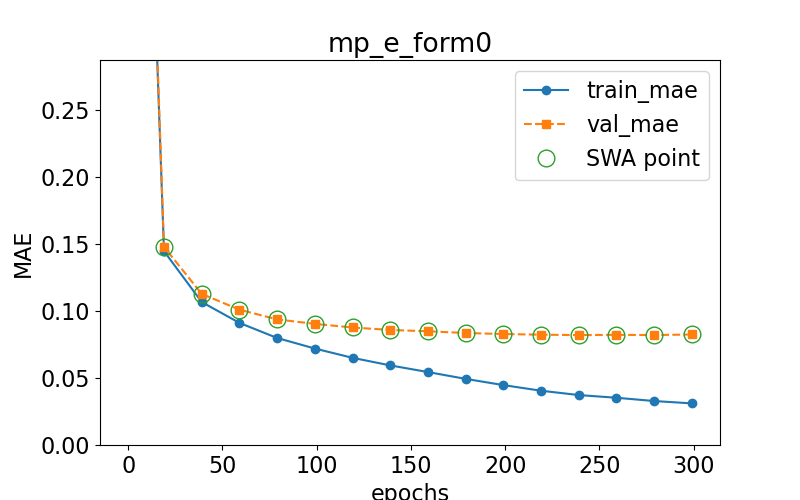

Source data for this figure (header and first rows):
epoch, train loss, val loss, swa
0.0, 0.8975, 0.9168, n
19.0, 0.1446, 0.1478, y
39.0, 0.1067, 0.1128, y
59.0, 0.09113, 0.101, y
79.0, 0.07986, 0.09372, y
99.0, 0.07198, 0.09039, y
119.0, 0.06505, 0.08769, y
139.0, 0.05941, 0.08582, y
159.0, 0.05444, 0.08486, y
179.0, 0.04935, 0.08356, y
199.0, 0.0447, 0.0828, y
219.0, 0.04051, 0.0823, y
239.0, 0.03727, 0.08202, y
259.0, 0.03525, 0.08221, y
279.0, 0.03281, 0.08203, y
299.0, 0.03106, 0.08246, y
